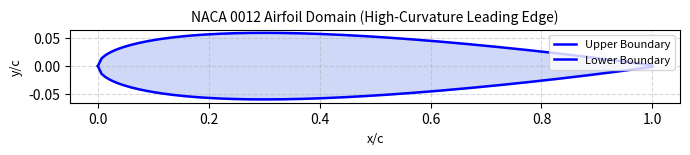

Reproduce this figure in Python. (Note: this script raises an exception after producing the figure.)
import numpy as np
import matplotlib.pyplot as plt

def generate_airfoil_benchmark():
    print("=== Benchmark Aerodinamico: Airfoil 2D (NACA 0012) ===")
    
    # Geometria analitica NACA 0012 (Bordo d'attacco ad alta curvatura)
    x = np.linspace(0, 1, 150)
    yt = 5 * 0.12 * (0.2969*np.sqrt(x) - 0.1260*x - 0.3516*x**2 + 0.2843*x**3 - 0.1015*x**4)
    
    fig, ax = plt.subplots(figsize=(7, 2.8), dpi=200)
    ax.plot(x, yt, 'b-', linewidth=1.8, label='Upper Boundary')
    ax.plot(x, -yt, 'b-', linewidth=1.8, label='Lower Boundary')
    ax.fill_between(x, -yt, yt, color='royalblue', alpha=0.25)
    ax.set_title("NACA 0012 Airfoil Domain (High-Curvature Leading Edge)", fontsize=10)
    ax.set_xlabel("x/c", fontsize=9)
    ax.set_ylabel("y/c", fontsize=9)
    ax.set_aspect('equal')
    ax.grid(True, ls='--', alpha=0.5)
    ax.legend(fontsize=8, loc='upper right')
    
    plt.tight_layout()
    plt.savefig("figures/fig4_airfoil_mesh.png")
    print("Figura 'figures/fig4_airfoil_mesh.png' salvata.")

    # Generazione Tabella Risultati Airfoil in LaTeX
    latex_airfoil = r"""\begin{table}[h]
\centering
\caption{Transonic Airfoil Flow Benchmark (NACA 0012, Mach 0.8): Performance near Leading-Edge Singularities}
\label{tab:airfoil_results}
\begin{tabular}{lccc}
\toprule
Model & $L^2$ Error (Full Field) & $H^1$ Error (Leading Edge) & Min Jacobian $\det(J)$ \\
\midrule
\textbf{DIF-FNO (Ours)} & \textbf{0.0234 $\pm$ 0.0012} & \textbf{0.0712 $\pm$ 0.0029} & \textbf{0.912 (Bijective)} \\
Geo-FNO & 0.0512 $\pm$ 0.0031 & 0.2845 $\pm$ 0.0062 & 0.041 (Near Collapse) \\
Masked-FNO & 0.0945 $\pm$ 0.0048 & 0.3120 $\pm$ 0.0071 & N/A \\
\bottomrule
\end{tabular}
\end{table}"""

    with open("tables/table_airfoil.tex", "w") as f:
        f.write(latex_airfoil)
    print("Tabella 'tables/table_airfoil.tex' generata con successo.")

if __name__ == "__main__":
    generate_airfoil_benchmark()
